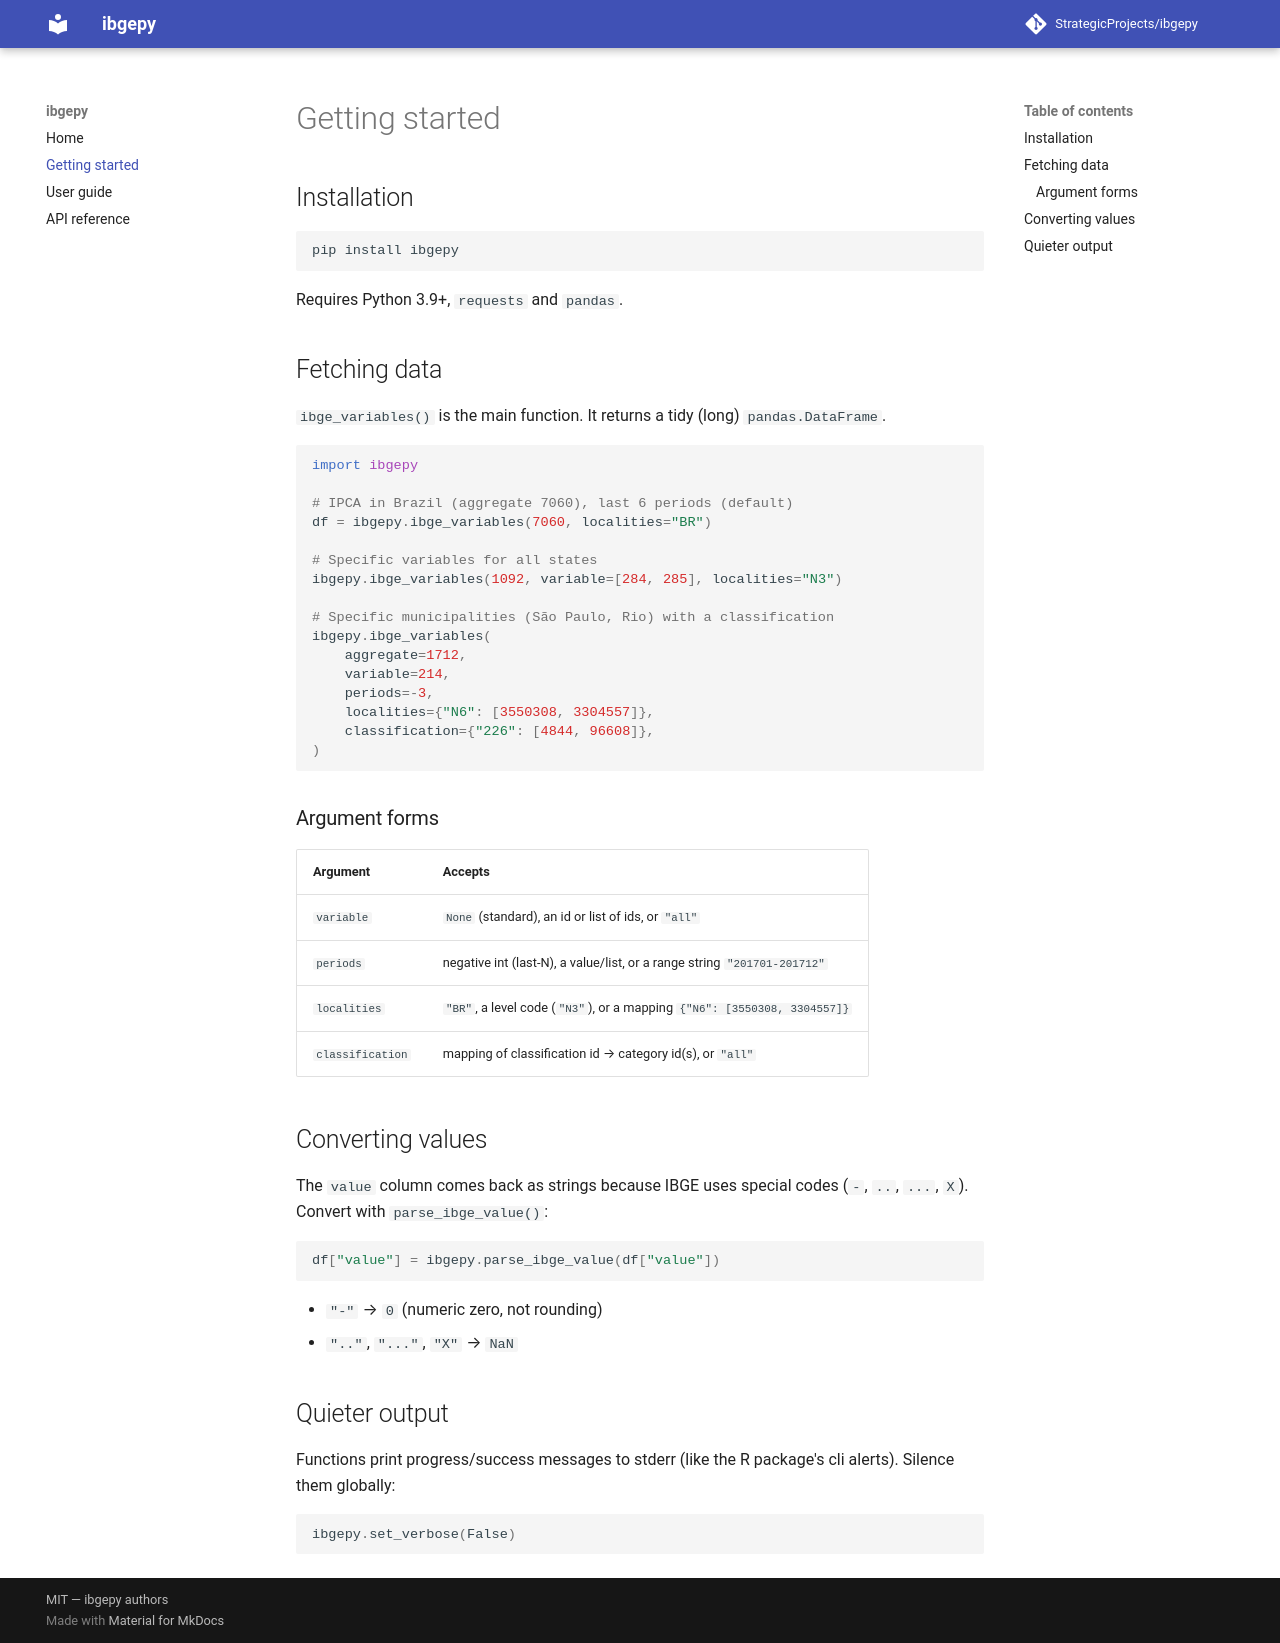

repository: StrategicProjects/ibgepy · page: getting-started/index.html · generator: mkdocs

# Getting started

## Installation

```bash
pip install ibgepy
```

Requires Python 3.9+, `requests` and `pandas`.

## Fetching data

`ibge_variables()` is the main function. It returns a tidy (long)
`pandas.DataFrame`.

```python
import ibgepy

# IPCA in Brazil (aggregate 7060), last 6 periods (default)
df = ibgepy.ibge_variables(7060, localities="BR")

# Specific variables for all states
ibgepy.ibge_variables(1092, variable=[284, 285], localities="N3")

# Specific municipalities (São Paulo, Rio) with a classification
ibgepy.ibge_variables(
    aggregate=1712,
    variable=214,
    periods=-3,
    localities={"N6": [3550308, 3304557]},
    classification={"226": [4844, 96608]},
)
```

### Argument forms

| Argument | Accepts |
|----------|---------|
| `variable` | `None` (standard), an id or list of ids, or `"all"` |
| `periods` | negative int (last-N), a value/list, or a range string `"201701-201712"` |
| `localities` | `"BR"`, a level code (`"N3"`), or a mapping `{"N6": [3550308, 3304557]}` |
| `classification` | mapping of classification id → category id(s), or `"all"` |

## Converting values

The `value` column comes back as strings because IBGE uses special codes
(`-`, `..`, `...`, `X`). Convert with `parse_ibge_value()`:

```python
df["value"] = ibgepy.parse_ibge_value(df["value"])
```

- `"-"` → `0` (numeric zero, not rounding)
- `".."`, `"..."`, `"X"` → `NaN`

## Quieter output

Functions print progress/success messages to stderr (like the R package's
cli alerts). Silence them globally:

```python
ibgepy.set_verbose(False)
```
